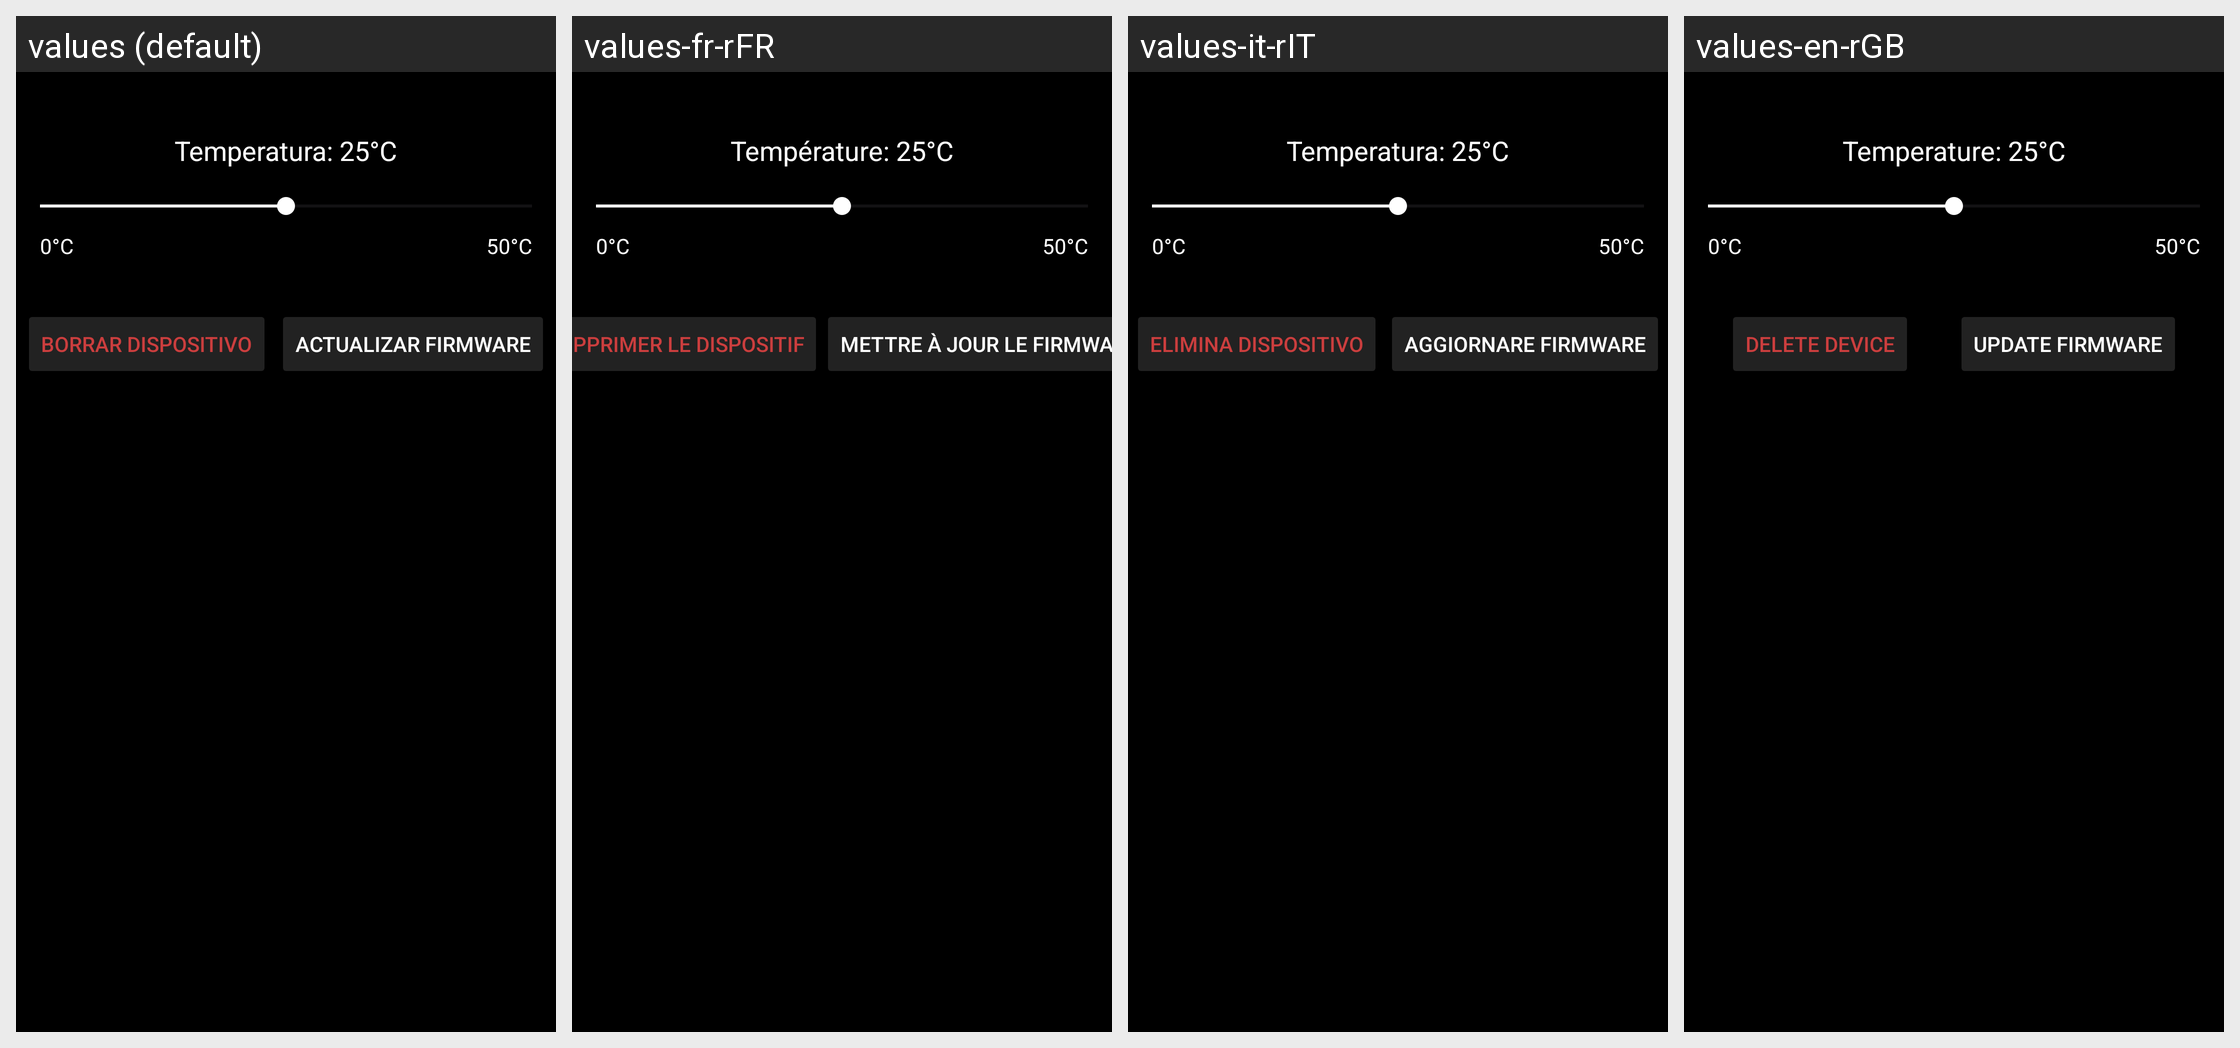

Locale-by-locale string values for the Android screen shown in this grid:
Android screen res/layout/activity_termostato.xml rendered under 4 locales, left to right: values (default), values-fr-rFR, values-it-rIT, values-en-rGB. Device: Nexus 5 (rendered at 1080×1920; each locale shown at half size, 540×960, under a caption strip naming it); theme Theme.ApliacacionDomotica.
Other locales in the repository, not shown: values-es-rES.
Strings drawn on this screen, with the default value and each locale's value (text and hints the layout hard-codes, and strings that could not be matched under every locale, appear in the picture but are not listed):

temperatura_25_c
  values: Temperatura: 25°C
  values-fr-rFR: Température: 25°C
  values-it-rIT: Temperatura: 25°C
  values-en-rGB: Temperature: 25°C

borrar_dispositivo
  values: Borrar Dispositivo
  values-fr-rFR: Supprimer le Dispositif
  values-it-rIT: Elimina Dispositivo
  values-en-rGB: Delete Device

actualizar_firmware
  values: Actualizar Firmware
  values-fr-rFR: Mettre à jour le Firmware
  values-it-rIT: Aggiornare Firmware
  values-en-rGB: Update Firmware
